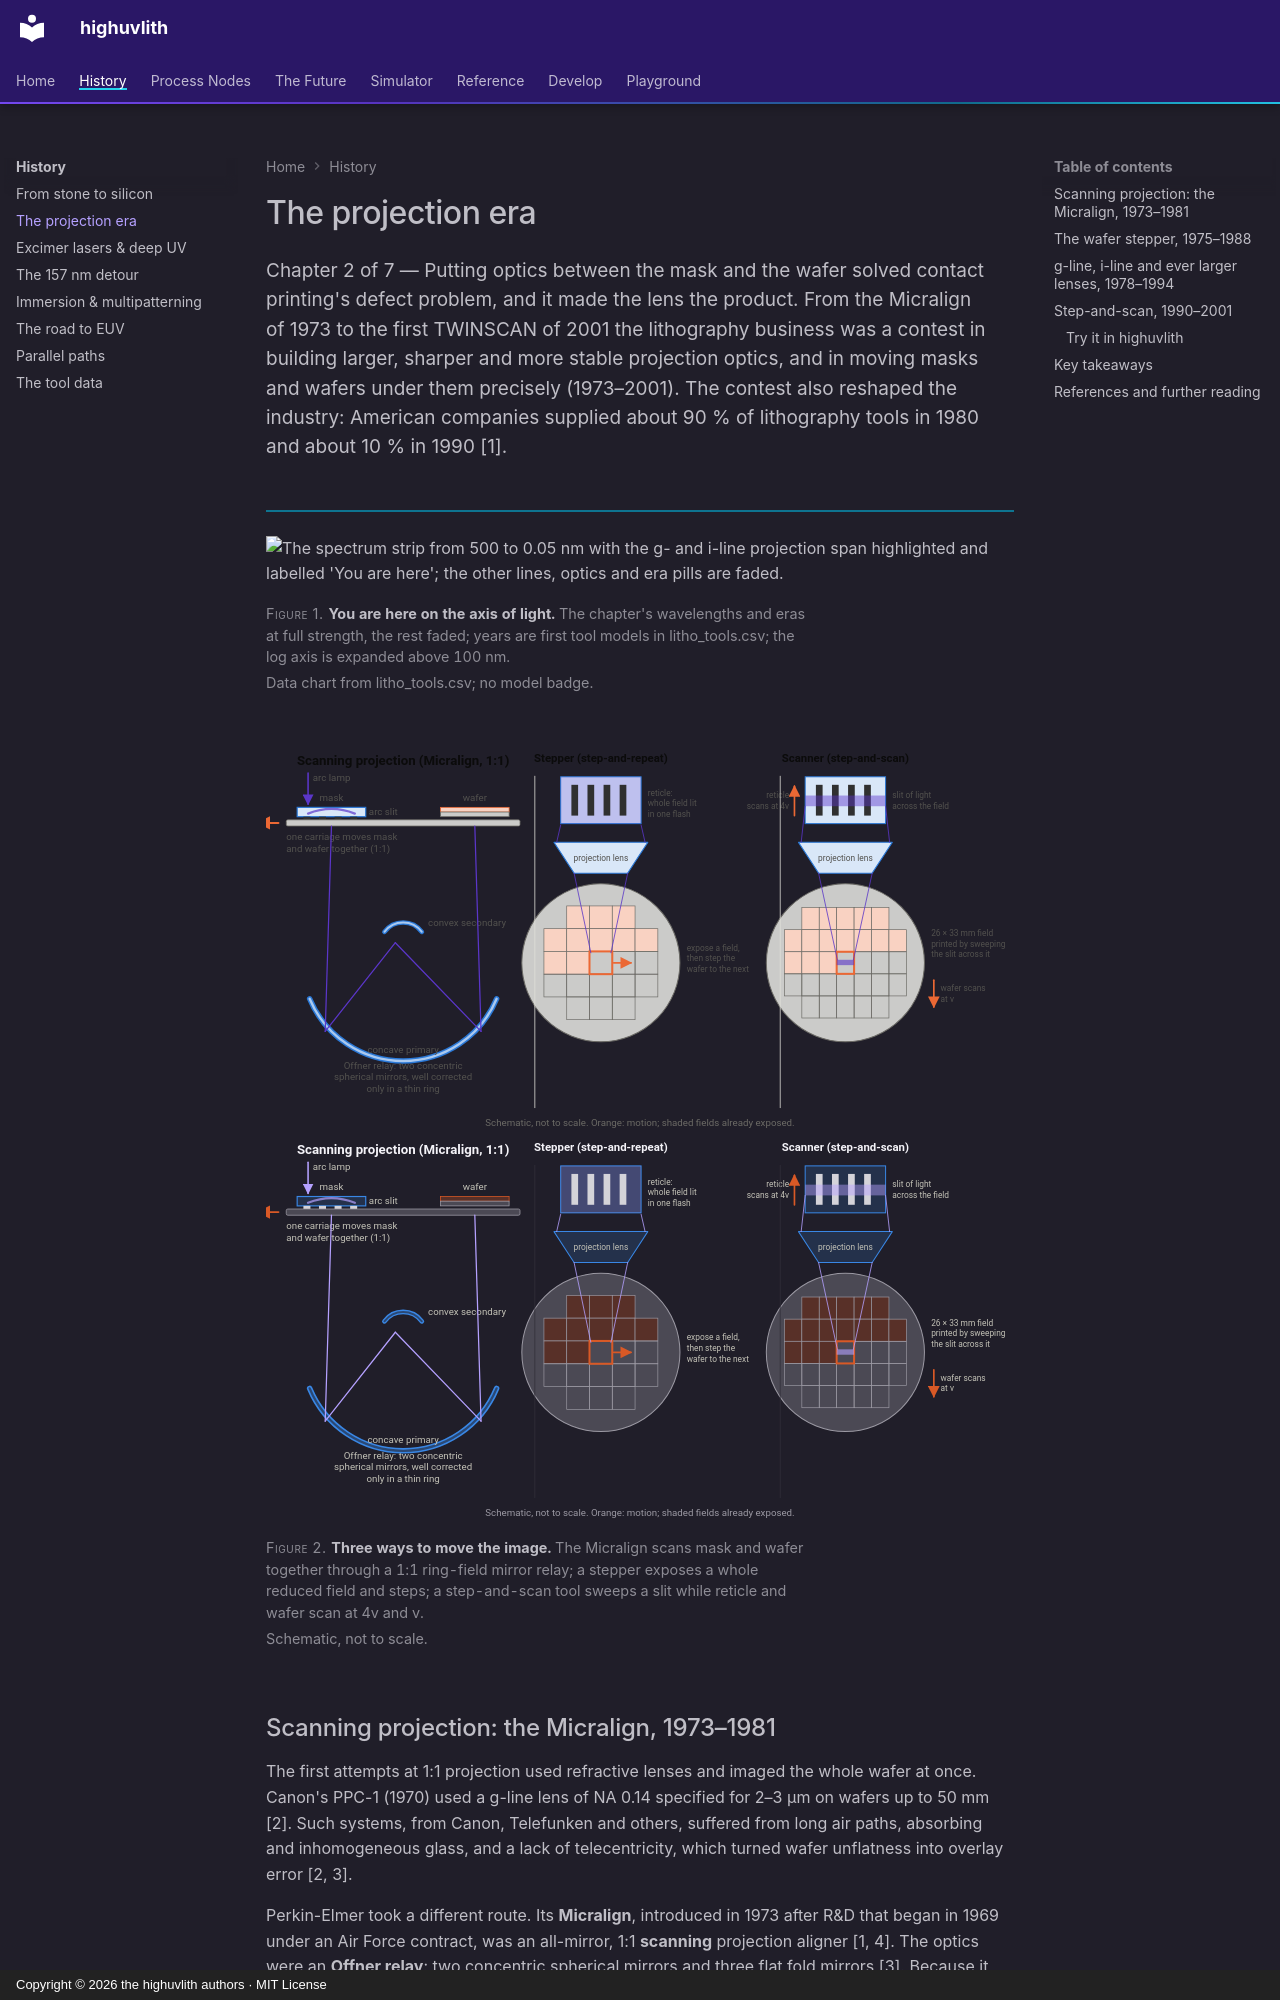

repository: sonoransun/highuvlith · page: history/projection-era/index.html · generator: mkdocs · copyright: Copyright © 2026 the highuvlith authors · MIT License

---
description: >-
  How lithography moved from contact printing to projection: the Micralign scanning
  projection aligner, the wafer stepper, g-line and i-line lenses, the rise of Nikon, Canon
  and ASML, and the switch to step-and-scan.
---

# The projection era

<p class="huv-lead">Chapter 2 of 7 — Putting optics between the mask and the wafer solved contact printing's defect problem, and it made the lens the product. From the Micralign of 1973 to the first TWINSCAN of 2001 the lithography business was a contest in building larger, sharper and more stable projection optics, and in moving masks and wafers under them precisely (1973–2001). The contest also reshaped the industry: American companies supplied about 90 % of lithography tools in 1980 and about 10 % in 1990 [1].</p>

<figure markdown="span">

<picture><source media="(max-width: 600px)" srcset="../assets/images/diagrams/spectrum-strip-ribbon-projection-narrow-light.svg"><img class="huv-no-zoom" src="../assets/images/diagrams/spectrum-strip-ribbon-projection-light.svg#gh-light-mode-only" alt="The spectrum strip from 500 to 0.05 nm with the g- and i-line projection span highlighted and labelled 'You are here'; the other lines, optics and era pills are faded."></picture>
<picture><source media="(max-width: 600px)" srcset="../assets/images/diagrams/spectrum-strip-ribbon-projection-narrow-dark.svg"><img class="huv-no-zoom" src="../assets/images/diagrams/spectrum-strip-ribbon-projection-dark.svg#gh-dark-mode-only" alt="The spectrum strip from 500 to 0.05 nm with the g- and i-line projection span highlighted and labelled 'You are here'; the other lines, optics and era pills are faded."></picture>

<figcaption><strong>You are here on the axis of light.</strong> The chapter's wavelengths and eras at full strength, the rest faded; years are first tool models in litho_tools.csv; the log axis is expanded above 100 nm. <em>Data chart from litho_tools.csv; no model badge.</em></figcaption>
</figure>

<figure markdown="span">

![Three panels: the Micralign 1:1 scanning projection aligner with an Offner two-mirror relay, an arc slit and a carriage moving mask and wafer together; a step-and-repeat stepper lighting a whole reticle field; a step-and-scan system sweeping a slit while reticle and wafer scan oppositely.](../assets/images/history/three-ways-to-move-light.svg#gh-light-mode-only)
![Three panels: the Micralign 1:1 scanning projection aligner with an Offner two-mirror relay, an arc slit and a carriage moving mask and wafer together; a step-and-repeat stepper lighting a whole reticle field; a step-and-scan system sweeping a slit while reticle and wafer scan oppositely.](../assets/images/history/three-ways-to-move-dark.svg#gh-dark-mode-only)

<figcaption><strong>Three ways to move the image.</strong> The Micralign scans mask and wafer together through a 1:1 ring-field mirror relay; a stepper exposes a whole reduced field and steps; a step-and-scan tool sweeps a slit while reticle and wafer scan at 4v and v. <em>Schematic, not to scale.</em></figcaption>
</figure>
